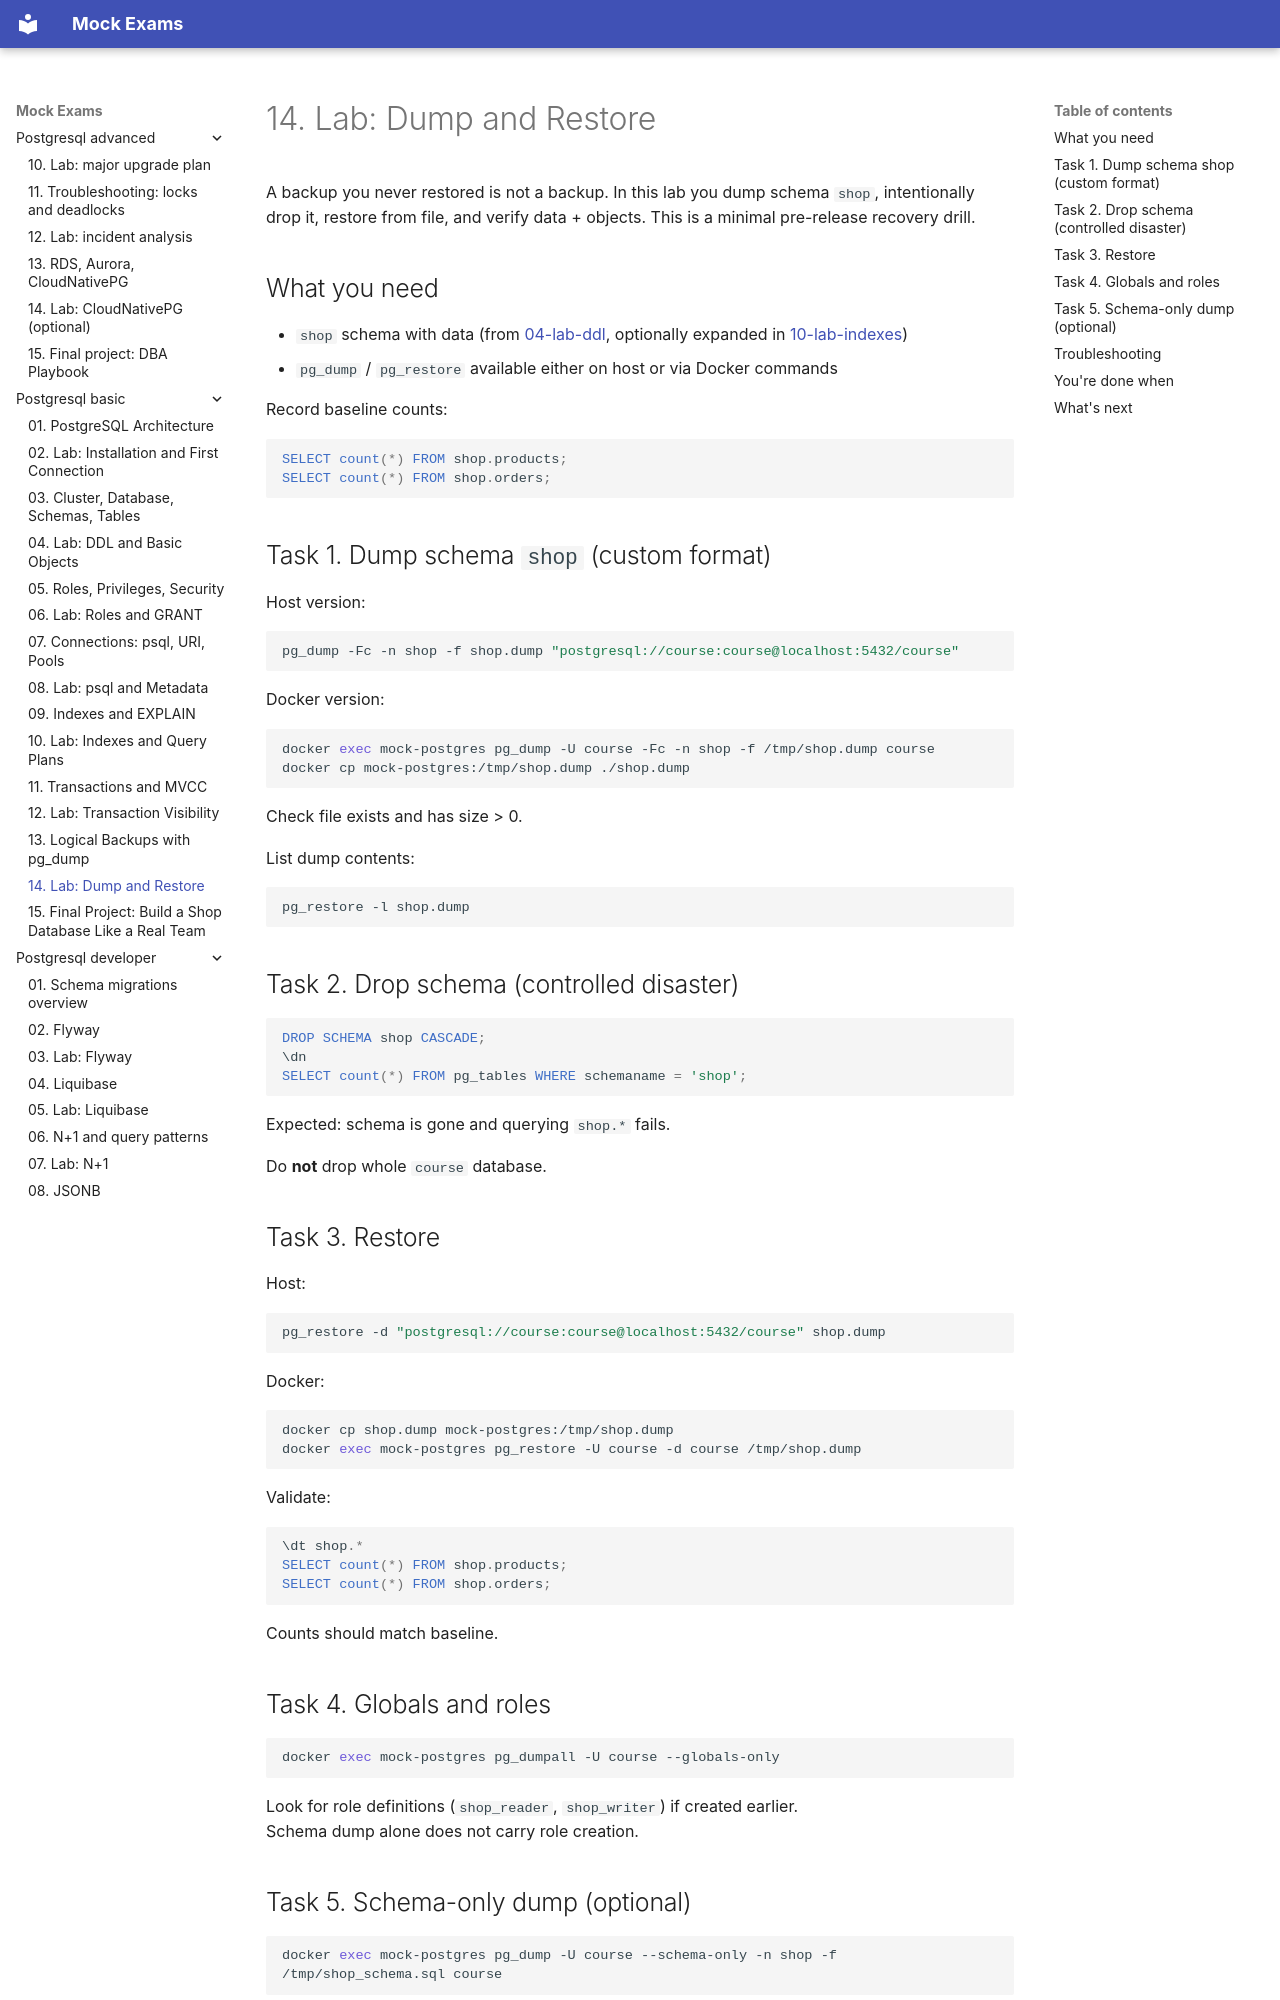

repository: FedorArbuzov/mock-exams · page: postgresql-basic/14-lab-backup/index.html · generator: mkdocs

# 14. Lab: Dump and Restore

A backup you never restored is not a backup. In this lab you dump schema `shop`, intentionally drop it, restore from file, and verify data + objects. This is a minimal pre-release recovery drill.

## What you need

- `shop` schema with data (from [04-lab-ddl](04-lab-ddl.md), optionally expanded in [10-lab-indexes](10-lab-indexes.md))
- `pg_dump` / `pg_restore` available either on host or via Docker commands

Record baseline counts:

```sql
SELECT count(*) FROM shop.products;
SELECT count(*) FROM shop.orders;
```

## Task 1. Dump schema `shop` (custom format)

Host version:

```bash
pg_dump -Fc -n shop -f shop.dump "postgresql://course:course@localhost:5432/course"
```

Docker version:

```bash
docker exec mock-postgres pg_dump -U course -Fc -n shop -f /tmp/shop.dump course
docker cp mock-postgres:/tmp/shop.dump ./shop.dump
```

Check file exists and has size > 0.

List dump contents:

```bash
pg_restore -l shop.dump
```

## Task 2. Drop schema (controlled disaster)

```sql
DROP SCHEMA shop CASCADE;
\dn
SELECT count(*) FROM pg_tables WHERE schemaname = 'shop';
```

Expected: schema is gone and querying `shop.*` fails.

Do **not** drop whole `course` database.

## Task 3. Restore

Host:

```bash
pg_restore -d "postgresql://course:course@localhost:5432/course" shop.dump
```

Docker:

```bash
docker cp shop.dump mock-postgres:/tmp/shop.dump
docker exec mock-postgres pg_restore -U course -d course /tmp/shop.dump
```

Validate:

```sql
\dt shop.*
SELECT count(*) FROM shop.products;
SELECT count(*) FROM shop.orders;
```

Counts should match baseline.

## Task 4. Globals and roles

```bash
docker exec mock-postgres pg_dumpall -U course --globals-only
```

Look for role definitions (`shop_reader`, `shop_writer`) if created earlier.  
Schema dump alone does not carry role creation.
